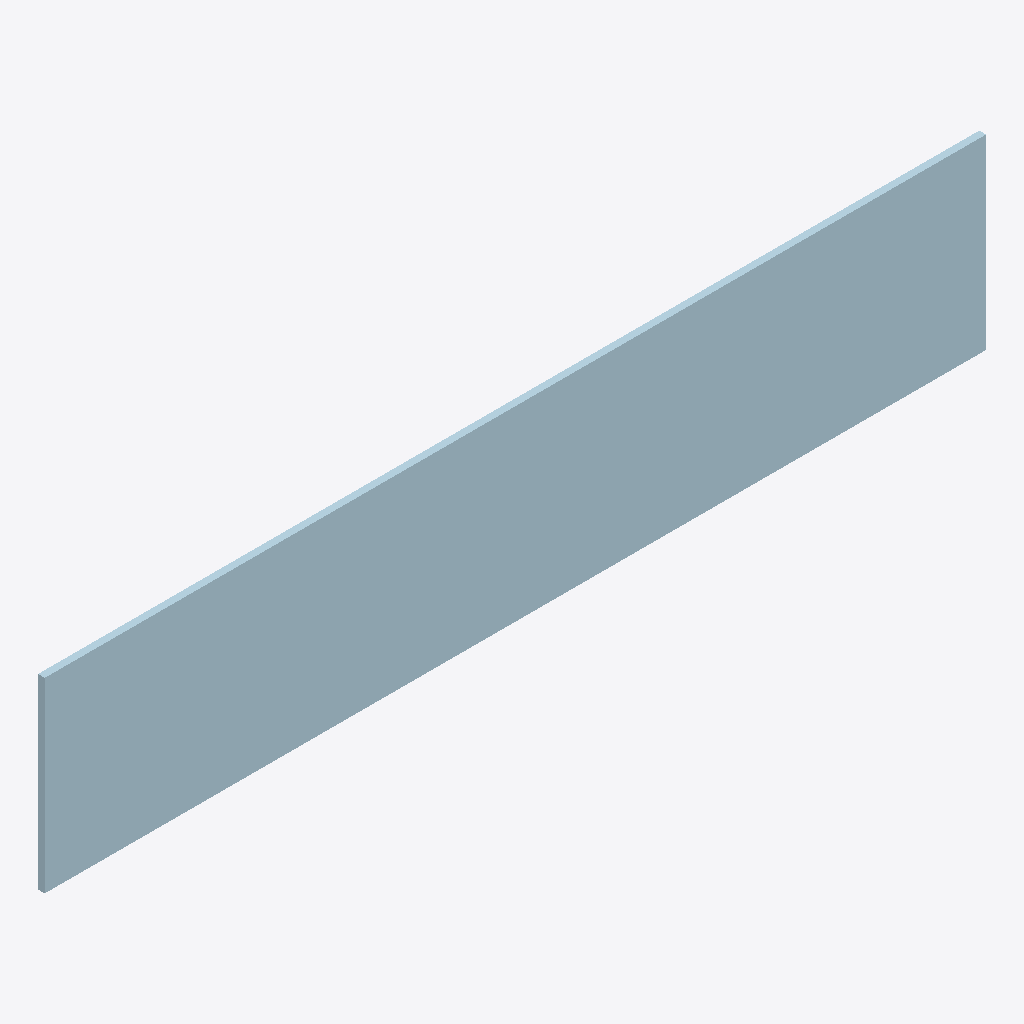
Isometric view of an IFC building model (IFC-SPF (STEP), schema IFC2X3, length unit millimetre), seen from the south-west, elements coloured by IFC class: 1 plate (pale blue).
Extent 2.2 m × 0.0 m × 0.4 m (x, y, z). Storeys (1): Undefined at 0.00 m. Elements (1): 1 IfcPlate.

HEADER;
FILE_DESCRIPTION(('ViewDefinition[AISC_Steel_Detailing]','Option [BaseQuantities:Off]','Option [GridExport:On]','Option [Assemblies:Off]','Option [Bolts:On]','Option [Rebars:On]','Option [PourObjects:Off]','Option [Welds:On]','Option [SurfaceTreatments:On]','Option [LocationBy:0]','Option [ViewColors:Off]','Option [SectionedSpine:Off]','[2 more]'),'2;1');
FILE_NAME('1378_Qty_1.ifc','2026-05-16T11:52:56',('GIOVANNIPC\\gcorrea'),('Structural Designer'),'IFC Database version: Work','Tekla Structures 2020 Service Pack 5, IFC Export','');
FILE_SCHEMA(('IFC2X3'));
ENDSEC;
DATA;
#37=IFCPROJECT('2G7ZFDNE16yBDU14FA92Me',#5,'Proyecto',$,$,$,$,(#11),#36);
#39=IFCSITE('2xvEzEinjBTea80yOTcujY',#5,'Obra',$,$,#38,$,$,.ELEMENT.,$,$,$,$,$);
#41=IFCBUILDING('0o$rOx0$1A0gFL$Np6UVgz',#5,'Undefined',$,$,#40,$,$,.ELEMENT.,$,$,$);
#43=IFCBUILDINGSTOREY('29hdEUCErFze9E_VIAceOd',#5,'Undefined',$,$,#42,$,$,.ELEMENT.,0.0);
#61=IFCPLATE('03v7Rliev2rfWBYgmy87Kp',#44,'PLATE','PL16*440','PL16*440',#49,#60,'ID03e476ef-b28e-42d6-980b-8aac3c207533');
ENDSEC;
